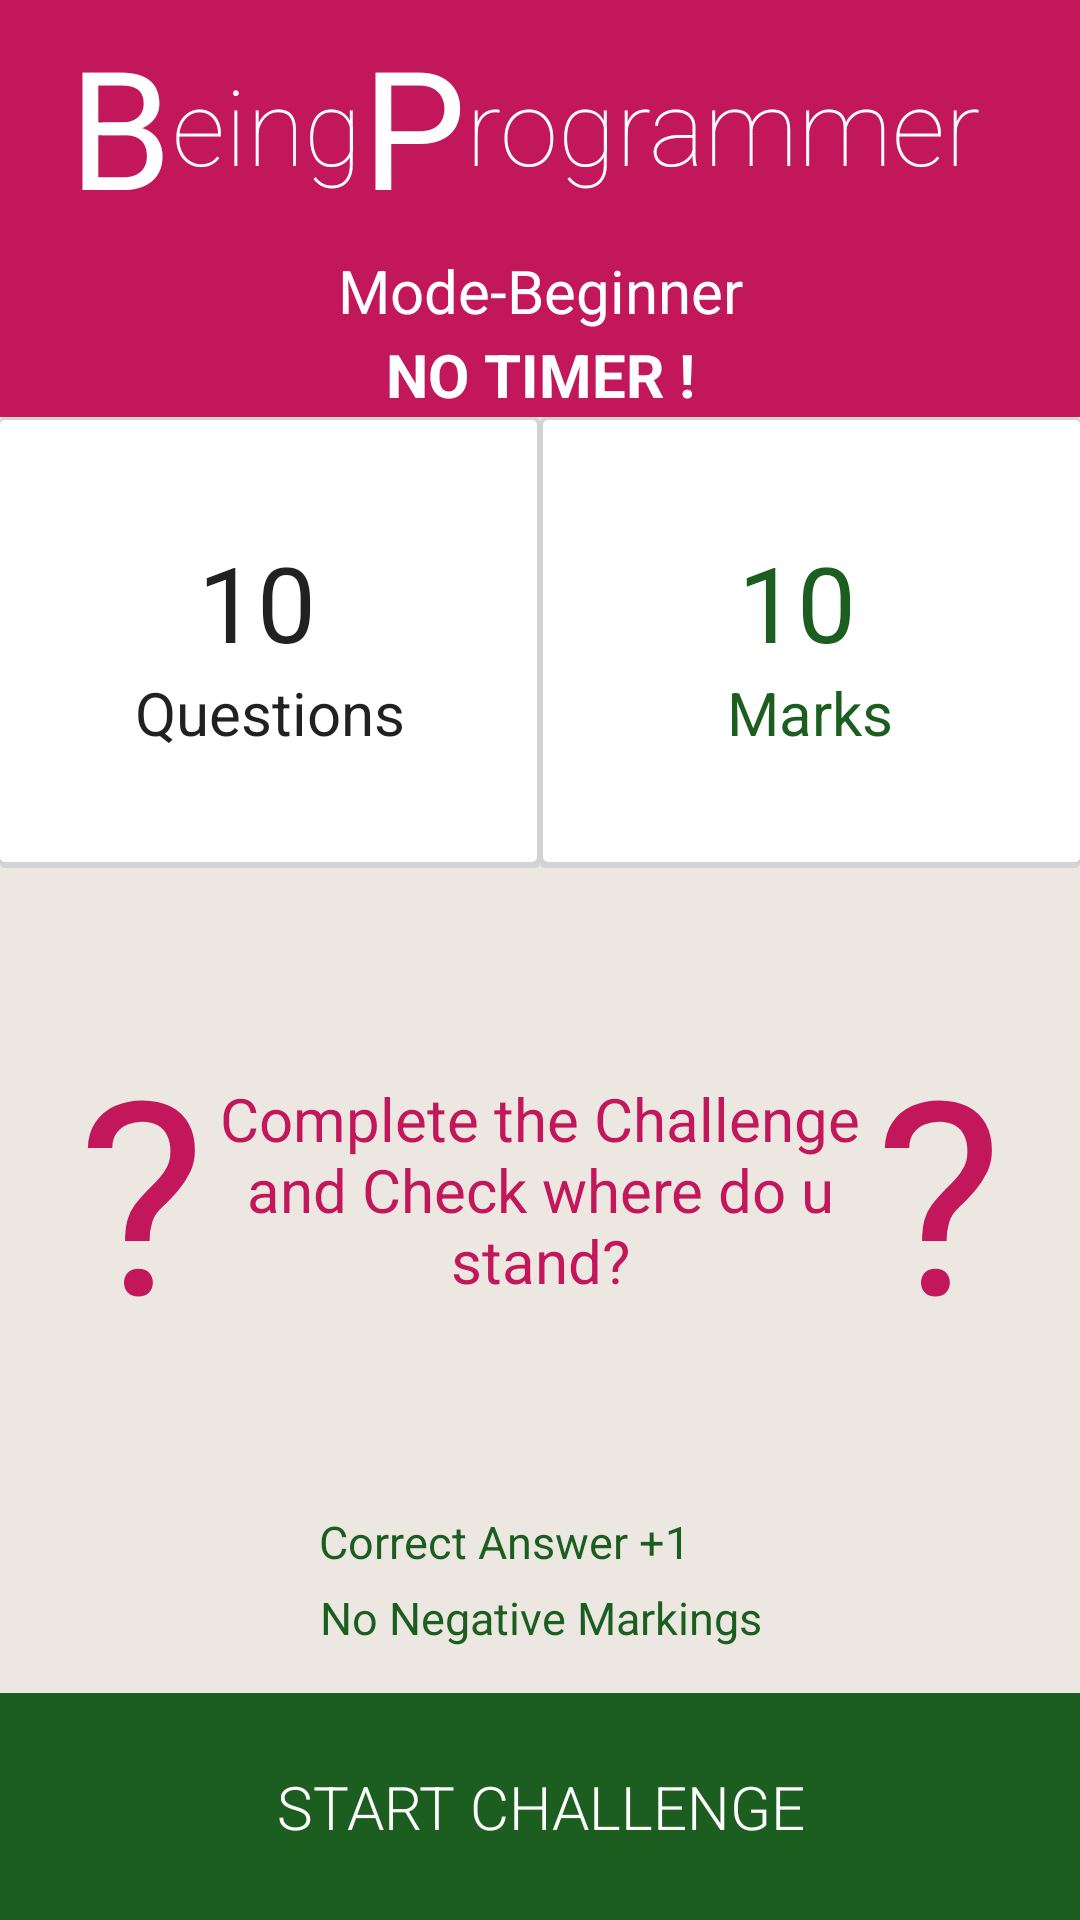

Write the Android layout XML for this screen, with the resource values it uses.
<!-- AndroidManifest.xml: application theme AppTheme.Base -->
<!-- res/layout/before_ques_levels.xml -->
<?xml version="1.0" encoding="utf-8"?>
<LinearLayout xmlns:android="http://schemas.android.com/apk/res/android"
    android:layout_width="match_parent"
    android:layout_height="match_parent"
    android:orientation="vertical"
    android:weightSum="100">

    <LinearLayout
        android:id="@+id/quiz_title_bg_id"
        android:layout_width="match_parent"
        android:layout_height="match_parent"
        android:layout_gravity="center_horizontal"
        android:layout_weight="87"
        android:background="@color/colorPrimaryDark"
        android:gravity="center_horizontal"
        android:orientation="horizontal"
        android:paddingLeft="10dp"
        android:paddingRight="10dp">


        <TextView
            android:layout_width="wrap_content"
            android:layout_height="wrap_content"
            android:layout_gravity="center"
            android:paddingLeft="0dp"
            android:text="B"
            android:textColor="@color/PrimaryWhite"
            android:textSize="55dp" />

        <TextView
            android:layout_width="wrap_content"
            android:layout_height="wrap_content"
            android:layout_gravity="center"
            android:fontFamily="sans-serif-thin"
            android:paddingRight="0dp"
            android:text="eing"
            android:textColor="@color/PrimaryWhite"
            android:textSize="35dp" />

        <TextView
            android:layout_width="wrap_content"
            android:layout_height="wrap_content"
            android:layout_gravity="center"
            android:text="P"
            android:textColor="@color/PrimaryWhite"
            android:textSize="55dp" />

        <TextView
            android:layout_width="wrap_content"
            android:layout_height="wrap_content"
            android:layout_gravity="center"
            android:fontFamily="sans-serif-thin"
            android:paddingRight="10dp"
            android:text="rogrammer"
            android:textColor="@color/PrimaryWhite"
            android:textSize="35dp" />
    </LinearLayout>

    <LinearLayout
        android:layout_width="match_parent"
        android:layout_height="match_parent"
        android:layout_weight="13"
        android:orientation="vertical"
        android:weightSum="100">

        <LinearLayout
            android:layout_width="match_parent"
            android:layout_height="match_parent"
            android:layout_weight="90"
            android:orientation="horizontal"
            android:weightSum="100">

            <LinearLayout
                android:id="@+id/quiz_mode_id"
                android:layout_width="match_parent"
                android:layout_height="match_parent"
                android:layout_weight="87"
                android:weightSum="100"
                android:background="@color/colorPrimaryDark"
                android:orientation="vertical">

                <TextView
                    android:id="@+id/quiz_title"
                    android:layout_weight="50"
                    android:layout_width="match_parent"
                    android:layout_height="match_parent"
                    android:gravity="center_horizontal"
                    android:text="Mode-Beginner"
                    android:textColor="@color/PrimaryWhite"
                    android:textSize="20dp" />
                <TextView
                    android:id="@+id/quiz_timer"
                    android:layout_weight="50"
                    android:layout_width="match_parent"
                    android:layout_height="match_parent"
                    android:gravity="center_horizontal"
                    android:textStyle="bold"
                    android:text="NO TIMER !"
                    android:textColor="@color/PrimaryWhite"
                    android:textSize="20dp" />


            </LinearLayout>
        </LinearLayout>

        <LinearLayout
            android:layout_width="match_parent"
            android:layout_height="match_parent"
            android:layout_weight="10"
            android:background="@color/offWhite"
            android:orientation="vertical"
            android:weightSum="100">

            <LinearLayout
                android:layout_width="match_parent"
                android:layout_height="match_parent"
                android:layout_weight="33"
                android:orientation="horizontal"
                android:weightSum="100">

                <LinearLayout
                    android:layout_width="match_parent"
                    android:layout_height="match_parent"
                    android:layout_weight="50"
                    android:background="@drawable/before_shape1"
                    android:gravity="center"
                    android:orientation="vertical">

                    <TextView
                        android:id="@+id/totalQues"
                        android:layout_width="match_parent"
                        android:layout_height="wrap_content"
                        android:fontFamily="sans-serif-bold"
                        android:gravity="center_horizontal"
                        android:text="10 "
                        android:textColor="@color/primary_text_default_material_light"
                        android:textSize="35dp" />

                    <TextView
                        android:layout_width="match_parent"
                        android:layout_height="wrap_content"
                        android:fontFamily="sans-serif-bold"

                        android:gravity="center_horizontal"
                        android:text="Questions"
                        android:textColor="@color/primary_text_default_material_light"
                        android:textSize="20dp" />
                </LinearLayout>

                <LinearLayout
                    android:layout_width="match_parent"
                    android:layout_height="match_parent"
                    android:layout_weight="50"
                    android:background="@drawable/before_shape2"
                    android:gravity="center"

                    android:orientation="vertical">

                    <TextView
                        android:id="@+id/totalMarks"
                        android:layout_width="match_parent"
                        android:layout_height="wrap_content"
                        android:fontFamily="sans-serif-bold"
                        android:gravity="center_horizontal"
                        android:text="10 "
                        android:textColor="@color/colorGreen"
                        android:textSize="35dp" />

                    <TextView
                        android:layout_width="match_parent"
                        android:layout_height="wrap_content"
                        android:fontFamily="sans-serif-bold"
                        android:gravity="center_horizontal"
                        android:text="Marks"
                        android:textColor="@color/colorGreen"
                        android:textSize="20dp" />
                </LinearLayout>

            </LinearLayout>

            <LinearLayout
                android:layout_width="match_parent"
                android:layout_height="match_parent"
                android:layout_weight="27"
                android:orientation="vertical"
                android:weightSum="30">

                <LinearLayout
                    android:layout_width="match_parent"
                    android:layout_height="match_parent"
                    android:layout_weight="30"
                    android:orientation="horizontal"
                    android:weightSum="3">

                    <TextView
                        android:layout_width="match_parent"
                        android:layout_height="match_parent"
                        android:layout_weight="1.2"
                        android:gravity="center"
                        android:id="@+id/quesmark1"
                        android:text=" ?"
                        android:textColor="@color/colorPrimaryDark"
                        android:textSize="90dp" />

                    <TextView
                        android:id="@+id/complete_quiz_lines"
                        android:layout_width="match_parent"
                        android:layout_height="match_parent"
                        android:layout_weight="0.6"
                        android:background="@color/offWhite"
                        android:fontFamily="sans-serif"
                        android:gravity="center"
                        android:text="Complete the Challenge and Check where do u stand?"
                        android:textColor="@color/colorPrimaryDark"
                        android:textSize="20dp" />

                    <TextView
                        android:layout_width="match_parent"
                        android:layout_height="match_parent"
                        android:layout_weight="1.2"
                        android:gravity="center"
                        android:id="@+id/quesmark2"
                        android:text=" ?  "
                        android:textColor="@color/colorPrimaryDark"
                        android:textSize="90dp" />
                </LinearLayout>

            </LinearLayout>

            <RelativeLayout
                android:layout_width="wrap_content"
                android:layout_height="wrap_content"
                android:layout_gravity="center"
                android:gravity="center"
                android:paddingBottom="10dp">

                <TextView

                    android:id="@+id/correct_points"
                    android:layout_width="wrap_content"
                    android:layout_height="wrap_content"
                    android:layout_alignParentTop="true"
                    android:gravity="center"
                    android:paddingBottom="5dp"
                    android:text="Correct Answer +1"
                    android:textColor="@color/colorGreen"
                    android:textSize="15dp" />

                <TextView

                    android:id="@+id/neg_text"
                    android:layout_width="wrap_content"
                    android:layout_height="wrap_content"
                    android:layout_below="@+id/correct_points"
                    android:gravity="center"
                    android:paddingBottom="5dp"
                    android:text="No Negative Markings"
                    android:textColor="@color/colorGreen"
                    android:textSize="15dp" />
            </RelativeLayout>

            <LinearLayout
                android:id="@+id/Start_Quiz"
                android:layout_width="match_parent"
                android:layout_height="match_parent"
                android:layout_weight="40"
                android:background="@drawable/startchallenge_dw">

                <TextView
                    android:layout_width="match_parent"
                    android:layout_height="match_parent"
                    android:fontFamily="sans-serif-light"
                    android:gravity="center"
                    android:text="START CHALLENGE"
                    android:textColor="@color/PrimaryWhite"
                    android:textSize="20dp" />
            </LinearLayout>
        </LinearLayout>
    </LinearLayout>
</LinearLayout>
<!-- resources referenced by this layout -->
<resources>
  <color name="PrimaryWhite">#FFFFFF</color>
  <color name="colorGreen">#1B5E20</color>
  <color name="colorPrimaryDark">#C2185B</color>
  <color name="offWhite">#ece8e1</color>
  <!-- drawable before_shape1 (drawable) -->
  <?xml version="1.0" encoding="utf-8"?>
  <layer-list xmlns:android="http://schemas.android.com/apk/res/android">
      <item>
          <shape
              android:dither="true"
              android:shape="rectangle">
  
              <corners android:radius="1.5dp" />
              <solid android:color="#d3d3d3" />
          </shape>
      </item>
  
      <item
          android:top="1dp"
          android:left="0dp"
          android:bottom="2dp"
          android:right="1dp">
          <shape
              android:dither="true"
              android:shape="rectangle">
  
              <corners android:radius="1.5dp" />
  
              <solid android:color="@color/PrimaryWhite" />
  
  
          </shape>
      </item>
  
  
  </layer-list>
  <!-- drawable before_shape2 (drawable) -->
  <?xml version="1.0" encoding="utf-8"?>
  <layer-list xmlns:android="http://schemas.android.com/apk/res/android">
      <item>
          <shape
              android:dither="true"
              android:shape="rectangle">
  
              <corners android:radius="1.5dp" />
              <solid android:color="#d3d3d3" />
          </shape>
      </item>
  
      <item
          android:top="1dp"
          android:left="1dp"
          android:bottom="2dp"
          android:right="0dp">
          <shape
              android:dither="true"
              android:shape="rectangle">
  
              <corners android:radius="1.5dp" />
  
              <solid android:color="@color/PrimaryWhite" />
  
  
          </shape>
      </item>
  
  
  </layer-list>
  <!-- drawable startchallenge_dw (drawable) -->
  <?xml version="1.0" encoding="utf-8"?>
  <selector xmlns:android="http://schemas.android.com/apk/res/android">
      <item android:drawable="@color/colorGreenLight" android:state_pressed="true"></item>
      <item android:drawable="@color/colorGreen"></item>
  </selector>
  <style name="AppTheme.Base" parent="Theme.AppCompat.Light.NoActionBar">
          <item name="colorPrimary">@color/colorPrimary</item>
          <item name="colorPrimaryDark">@color/colorPrimaryDark</item>
          <item name="colorAccent">@color/colorAccent</item>
          <item name="android:windowNoTitle">true</item>
          <item name="android:windowBackground">@color/PrimaryWhite</item>
      </style>
  <color name="colorGreenLight">#388E3C</color>
  <color name="colorPrimary">#E91E63</color>
  <color name="colorAccent">#7C4DFF</color>
</resources>
